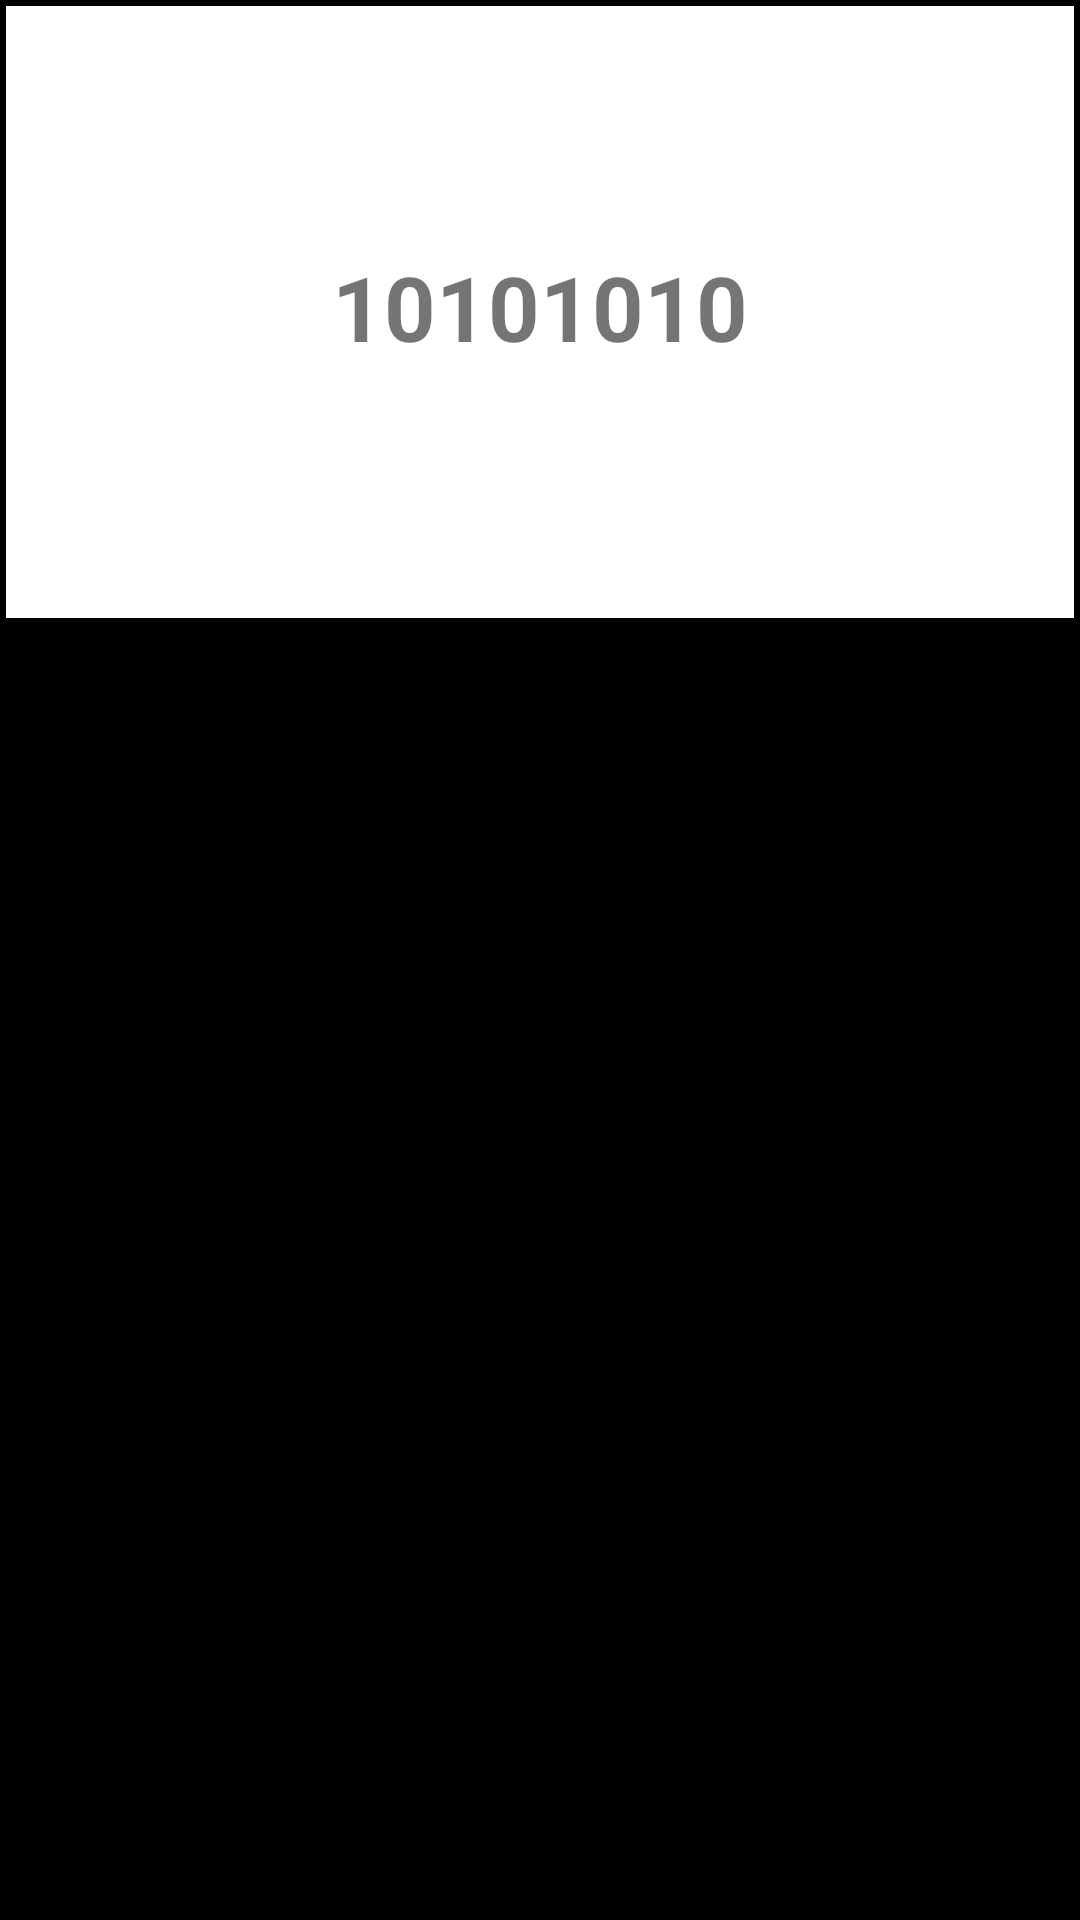

This screen was rendered from an Android layout file. Write that file and the resources it references.
<!-- AndroidManifest.xml: application theme AppTheme -->
<!-- res/layout/number_layout.xml -->
<?xml version="1.0" encoding="utf-8"?>
<LinearLayout xmlns:android="http://schemas.android.com/apk/res/android"
    android:layout_width="match_parent"
    android:layout_height="match_parent"
    android:background="@android:color/black"
    android:descendantFocusability="blocksDescendants"
    android:orientation="vertical" >

    <TextView
        android:id="@+id/number"
        android:layout_width="match_parent"
        android:layout_height="204dp"
        android:layout_margin="2dp"
        android:background="#ffffff"
        android:gravity="center"
        android:text="10101010"
        android:textSize="30sp"
        android:lineSpacingMultiplier="0.8"
        android:textStyle="bold"
        android:includeFontPadding="false" />

</LinearLayout>
<!-- resources referenced by this layout -->
<resources>
  <style name="AppTheme" parent="AppBaseTheme">
          <item name="android:windowNoTitle">true</item>
          <item name="android:windowFullscreen">true</item>
      </style>
  <style name="AppBaseTheme" parent="Theme.AppCompat.Light">
          
      </style>
</resources>
